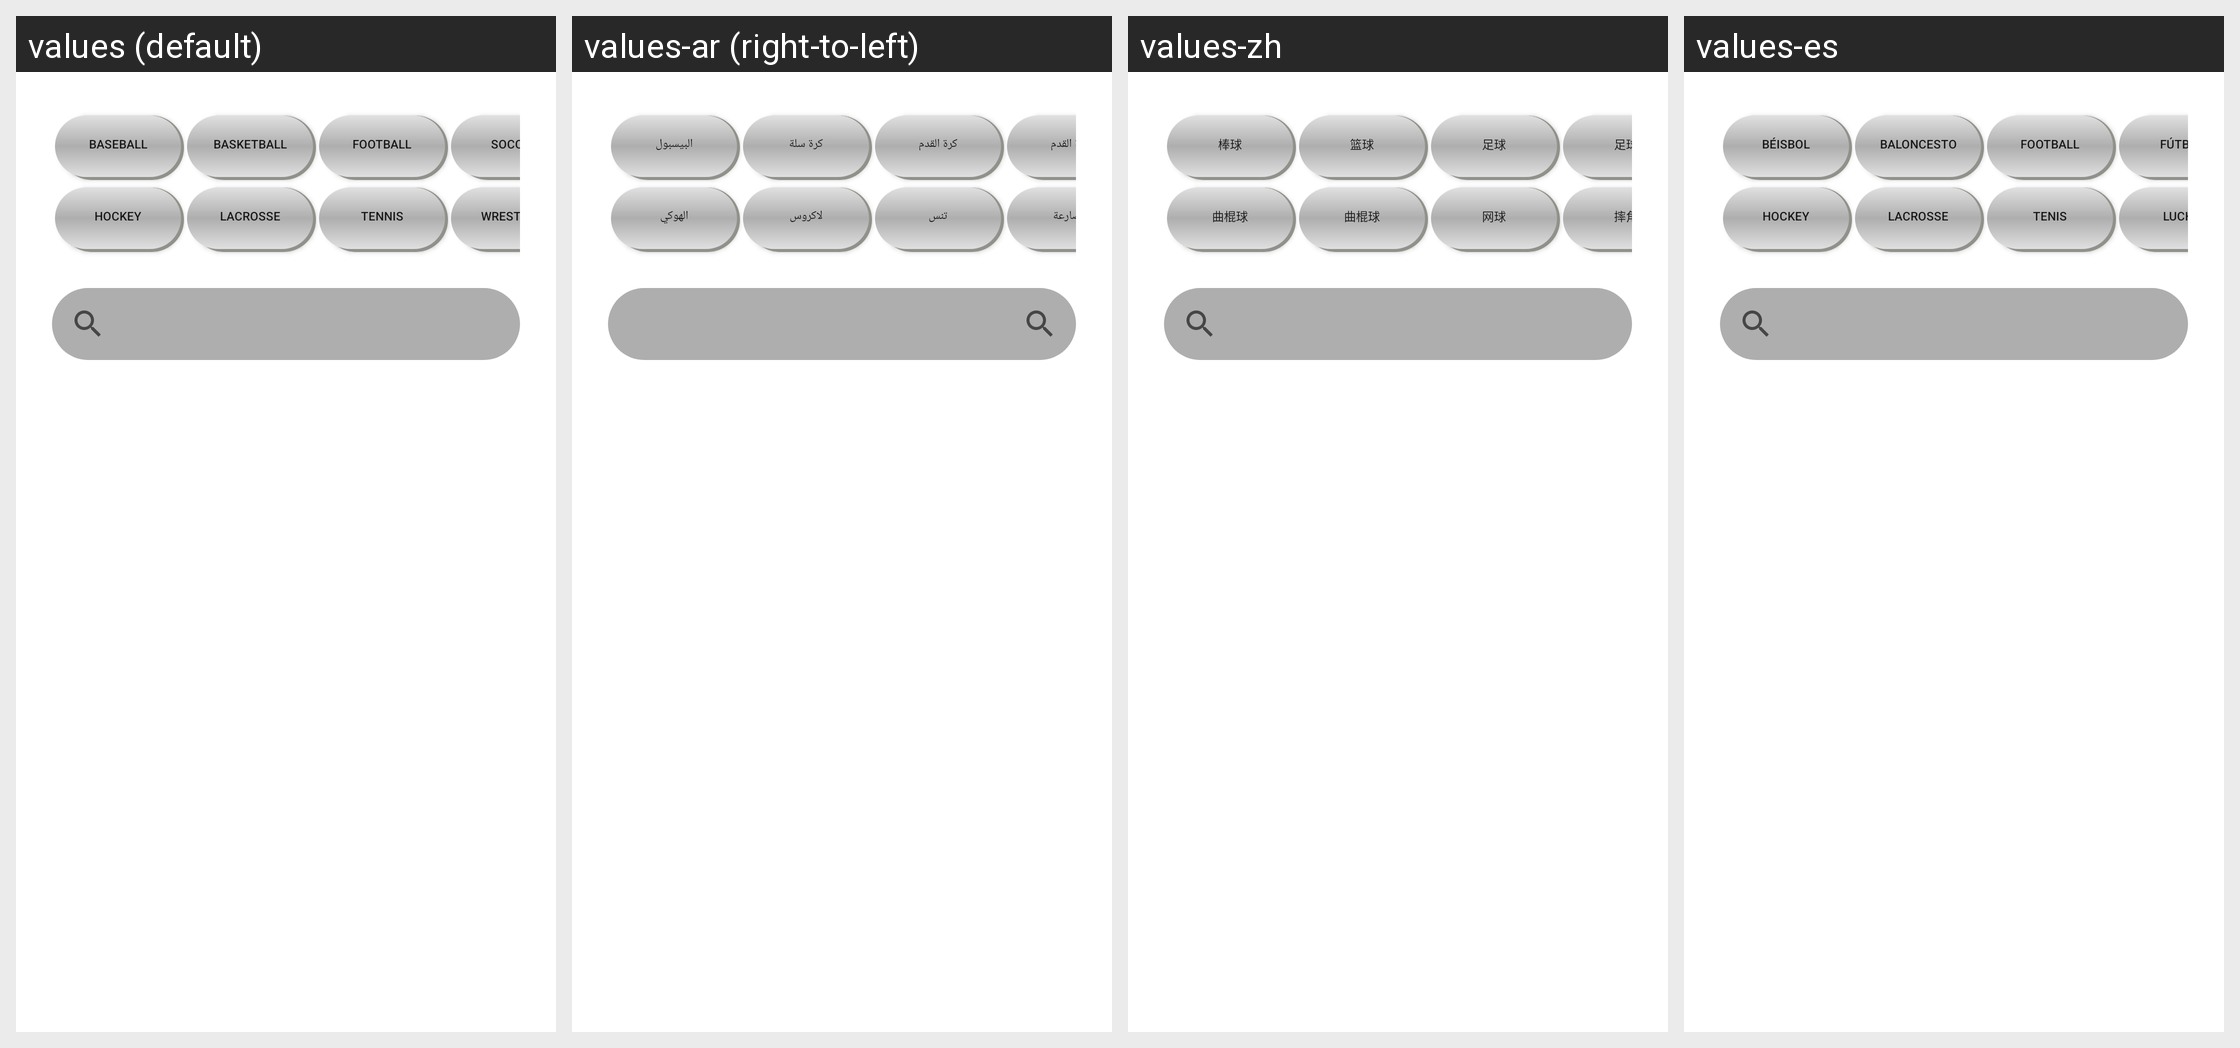

For this localized Android screen grid, give each drawn string resource with its value in every locale shown.
Android screen res/layout/fragment_search.xml rendered under 4 locales, left to right: values (default), values-ar (right-to-left), values-zh, values-es. Device: Nexus 5 (rendered at 1080×1920; each locale shown at half size, 540×960, under a caption strip naming it); theme Theme.SportsSocial.
Other locales in the repository, not shown: values-fr, values-hi.
Strings drawn on this screen, with the default value and each locale's value (text and hints the layout hard-codes, and strings that could not be matched under every locale, appear in the picture but are not listed):

baseball
  values: Baseball
  values-ar: البيسبول
  values-zh: 棒球
  values-es: Béisbol

basketball
  values: Basketball
  values-ar: كرة سلة
  values-zh: 篮球
  values-es: Baloncesto

football
  values: Football
  values-ar: كرة القدم
  values-zh: 足球
  values-es: Football

soccer
  values: Soccer
  values-ar: كرة القدم
  values-zh: 足球
  values-es: Fútbol

hockey
  values: Hockey
  values-ar: الهوكي
  values-zh: 曲棍球
  values-es: Hockey

lacrosse
  values: Lacrosse
  values-ar: لاكروس
  values-zh: 曲棍球
  values-es: Lacrosse

tennis
  values: Tennis
  values-ar: تنس
  values-zh: 网球
  values-es: Tenis

wrestling
  values: Wrestling
  values-ar: مصارعة
  values-zh: 摔角
  values-es: Lucha
